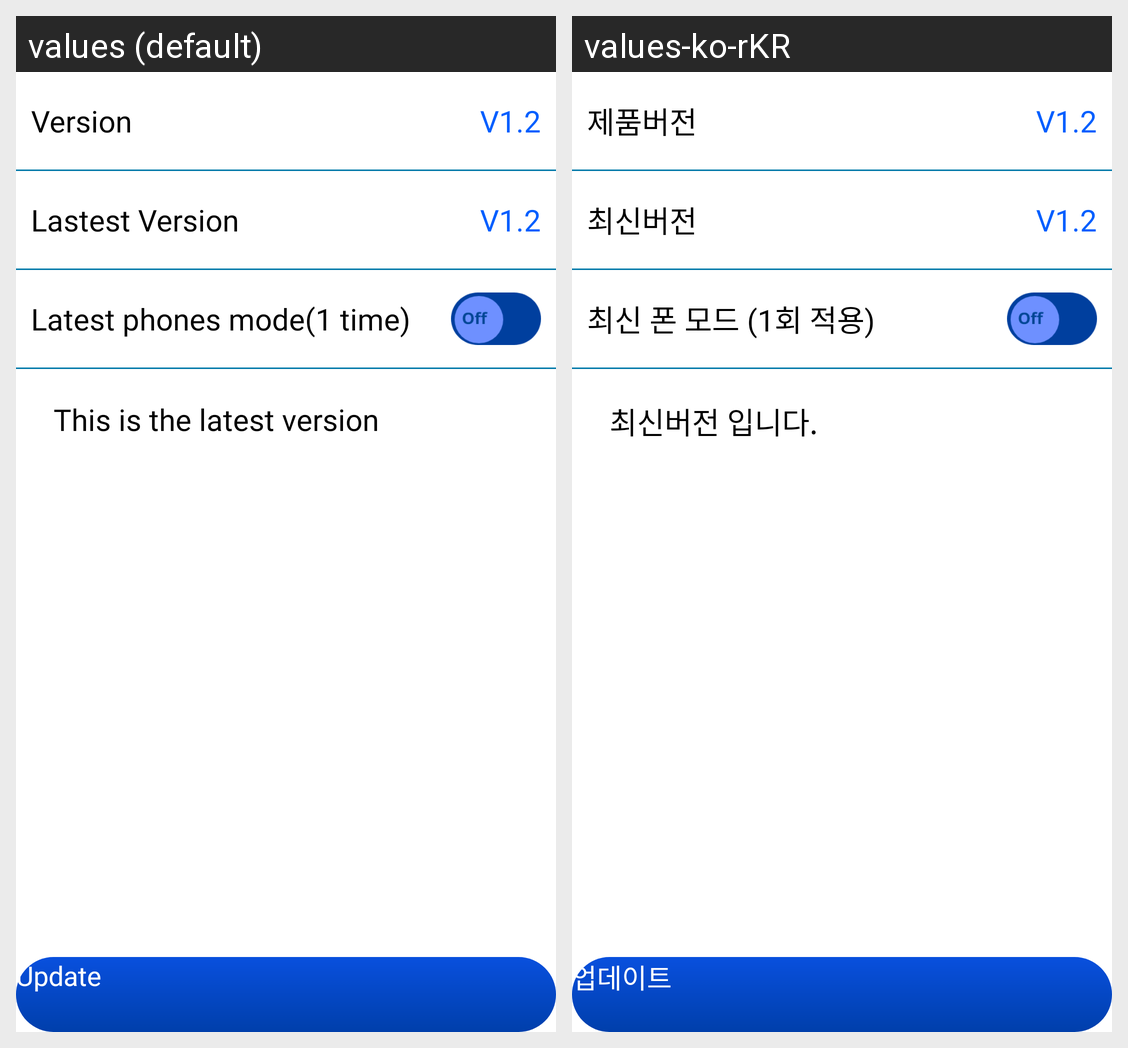

The same Android screen rendered under two of its app's locales, left to right. List the strings drawn on it with the default value and each locale's translation.
Android screen res/layout/fragment_firmware_update_main.xml rendered under 2 locales, left to right: values (default), values-ko-rKR. Device: Nexus 5 (rendered at 1080×1920; each locale shown at half size, 540×960, under a caption strip naming it); theme AppTheme.
Strings drawn on this screen, with the default value and each locale's value (text and hints the layout hard-codes, and strings that could not be matched under every locale, appear in the picture but are not listed):

version
  values: Version
  values-ko-rKR: 제품버전

lastest_version
  values: Lastest Version
  values-ko-rKR: 최신버전

select_mode
  values: Latest phones mode(1 time)
  values-ko-rKR: 최신 폰 모드 (1회 적용)

tv_lastest_version
  values: This is the latest version
  values-ko-rKR: 최신버전 입니다.

update
  values: Update
  values-ko-rKR: 업데이트
